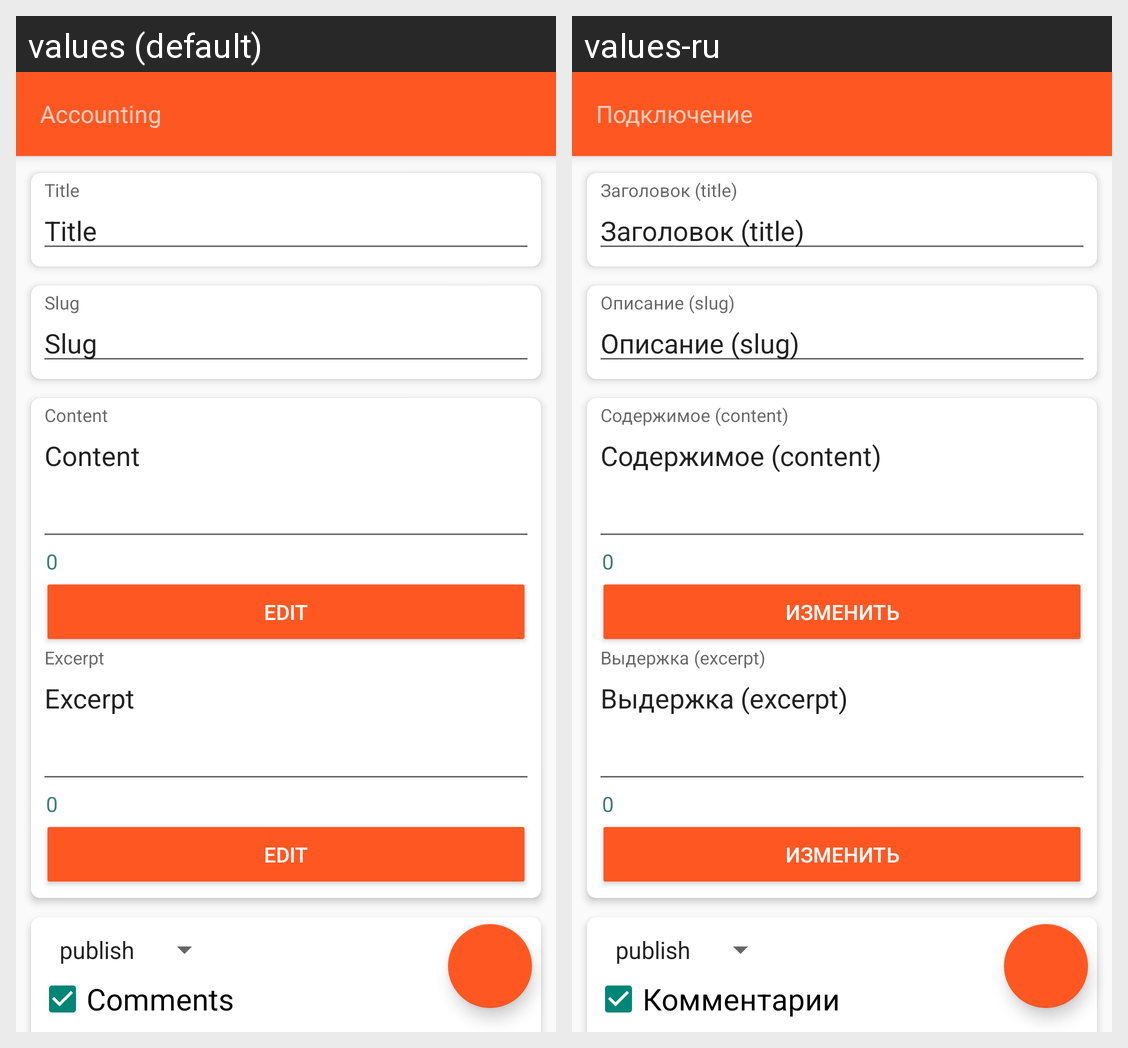

For this localized Android screen grid, give each drawn string resource with its value in every locale shown.
Android screen res/layout/fragment_posting.xml rendered under 2 locales, left to right: values (default), values-ru. Device: Nexus 5 (rendered at 1080×1920; each locale shown at half size, 540×960, under a caption strip naming it); theme AppTheme.
Strings drawn on this screen, with the default value and each locale's value (text and hints the layout hard-codes, and strings that could not be matched under every locale, appear in the picture but are not listed):

accounting
  values: Accounting
  values-ru: Подключение

posting_title
  values: Title
  values-ru: Заголовок (title)

posting_slug
  values: Slug
  values-ru: Описание (slug)

posting_content
  values: Content
  values-ru: Содержимое (сontent)

posting_edit_button
  values: EDIT
  values-ru: ИЗМЕНИТЬ

posting_excerpt
  values: Excerpt
  values-ru: Выдержка (excerpt)

posting_comments
  values: Comments
  values-ru: Комментарии
